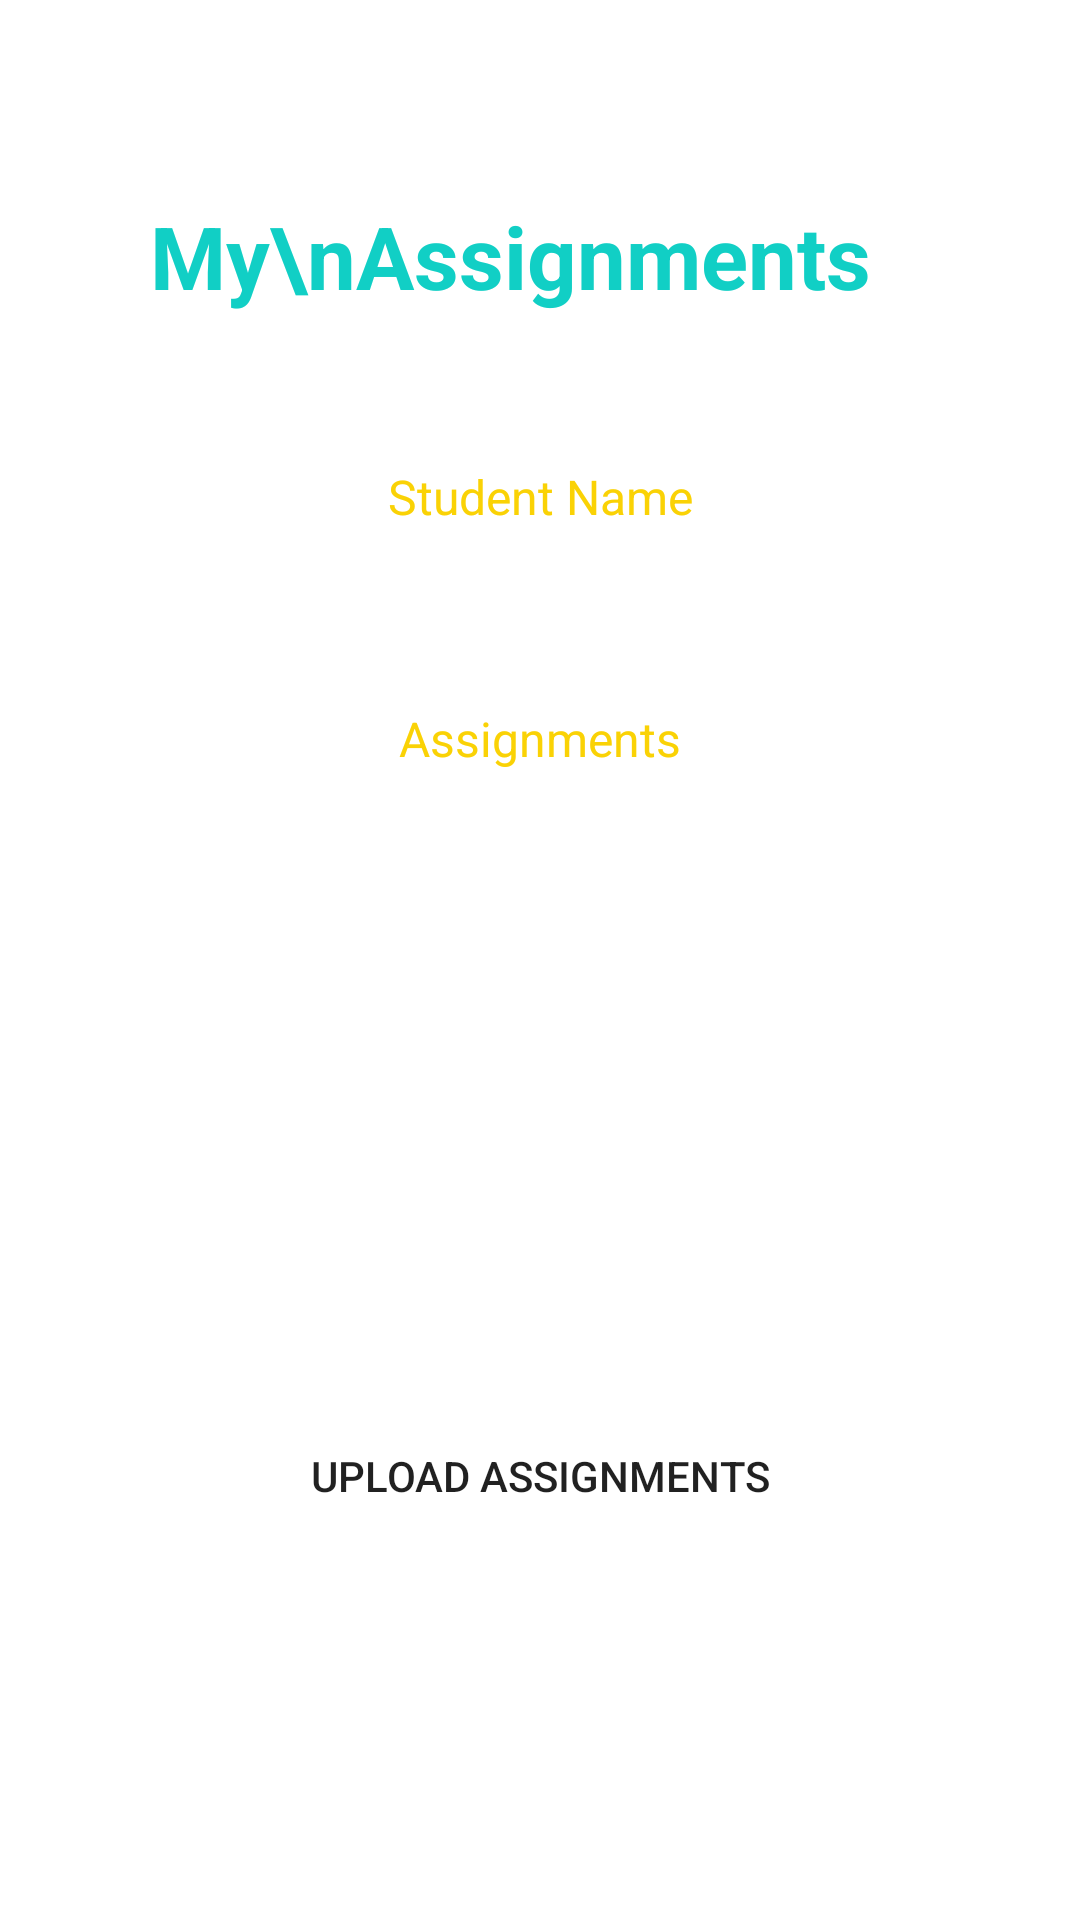

The Android layout XML behind this screen, and the referenced resources:
<!-- AndroidManifest.xml: application theme Theme.KotlinLoginregister -->
<!-- res/layout/activity_my_assignment.xml -->
<?xml version="1.0" encoding="utf-8"?>
<RelativeLayout xmlns:android="http://schemas.android.com/apk/res/android"
    xmlns:app="http://schemas.android.com/apk/res-auto"
    xmlns:tools="http://schemas.android.com/tools"
    android:layout_width="match_parent"
    android:layout_height="match_parent"
    android:layout_gravity="center"
    android:background="@drawable/school8"
    android:focusableInTouchMode="true"
    android:gravity="center"
    tools:context=".Student.MyAssignment">
    <ScrollView
        android:layout_width="match_parent"
        android:layout_height="wrap_content"
        android:layout_alignParentStart="true"
        android:layout_alignParentTop="true"
        android:layout_centerInParent="true"
        android:paddingTop="20dp">
    <LinearLayout
        android:layout_width="match_parent"
        android:layout_height="wrap_content"
        android:orientation="vertical"
        android:padding="20dp">
        <RelativeLayout
            android:layout_width="match_parent"
            android:layout_height="wrap_content">
            <TextView
                style="@style/viewParent.headerText.NoMode"
                android:layout_centerInParent="true"
                android:layout_marginStart="30sp"
                android:layout_alignParentStart="true"
                android:textColor="@color/themeColor"
                android:text="My\nAssignments" />
        </RelativeLayout>
        <TableLayout
            android:layout_width="match_parent"
            android:layout_height="wrap_content"

            android:layout_margin="40dp">

            <TableRow
                >

                <TextView
                    android:layout_width="match_parent"
                    android:layout_height="wrap_content"
                    android:text="@string/student_naame"
                    android:textColor="@color/textcolors"
                    android:padding="10sp"
                    android:textSize="16sp"
                    android:layout_weight="4"
                    android:gravity="center_horizontal"
                    />



            </TableRow>

            <TableRow>
                <TextView
                    android:id="@+id/et_name"
                    android:layout_width="match_parent"
                    android:layout_height="wrap_content"
                    android:text=""
                    android:textColor="@color/themeColor"
                    android:padding="10sp"
                    android:textSize="14sp"
                    android:layout_weight="2"
                    android:gravity="center_horizontal"
                    />



            </TableRow>
            <TableRow>
                <TextView

                    android:layout_width="match_parent"
                    android:layout_height="wrap_content"
                    android:text="@string/assignments"
                    android:textColor="@color/textcolors"
                    android:padding="10sp"
                    android:textSize="16sp"
                    android:layout_weight="4"
                    android:gravity="center_horizontal"
                    />




            </TableRow>
            <TableRow>
                <TextView
                    android:id="@+id/et_sub1"
                    android:layout_width="match_parent"
                    android:layout_height="wrap_content"
                    android:text=""
                    android:textColor="@color/themeColor"
                    android:padding="10sp"
                    android:textSize="14sp"
                    android:layout_weight="2"
                    android:gravity="center_horizontal"
                    />



            </TableRow>
            <TableRow>
                <TextView
                    android:id="@+id/et_sub2"
                    android:layout_width="match_parent"
                    android:layout_height="wrap_content"
                    android:text=""
                    android:textColor="@color/themeColor"
                    android:padding="10sp"
                    android:textSize="14sp"
                    android:layout_weight="2"
                    android:gravity="center_horizontal"
                    />



            </TableRow>
            <TableRow>
                <TextView
                    android:id="@+id/et_sub3"
                    android:layout_width="match_parent"
                    android:layout_height="wrap_content"
                    android:text=""
                    android:textColor="@color/themeColor"
                    android:padding="10sp"
                    android:textSize="14sp"
                    android:layout_weight="2"
                    android:gravity="center_horizontal"
                    />

            </TableRow>
            <TableRow>
                <TextView
                    android:id="@+id/et_sub4"
                    android:layout_width="match_parent"
                    android:layout_height="wrap_content"
                    android:text=""
                    android:textColor="@color/themeColor"
                    android:padding="10sp"
                    android:textSize="14sp"
                    android:layout_weight="2"
                    android:gravity="center_horizontal"
                    />

            </TableRow>
        </TableLayout>
        <Button
            android:id="@+id/btn_upload"
            android:layout_width="wrap_content"
            android:layout_height="wrap_content"
            android:background="@drawable/button_background_blue"
            android:layout_marginTop="5dp"
            android:text="@string/upload_assignments"
            android:layout_gravity="center">

        </Button>
        <TextView
            android:id="@+id/dwnTxt"
            android:layout_width="match_parent"
            android:layout_height="wrap_content"
            android:text=""
            android:textColor="@color/themeColor"
            android:padding="10sp"
            android:textSize="14sp"
            android:layout_weight="2"
            android:gravity="center_horizontal"
            />

        <TextView
            android:id="@+id/uriTxt"
            android:layout_width="match_parent"
            android:layout_height="wrap_content"
            android:text=""
            android:textColor="@color/themeColor"
            android:padding="10sp"
            android:textSize="14sp"
            android:layout_weight="2"
            android:gravity="center_horizontal"
            />

    </LinearLayout>
    </ScrollView>

</RelativeLayout>
<!-- resources referenced by this layout -->
<resources>
  <color name="textcolors">#FAD205</color>
  <color name="themeColor">#11CFC5</color>
  <string name="assignments">Assignments</string>
  <string name="student_naame">Student Name</string>
  <string name="upload_assignments">Upload Assignments</string>
  <style name="viewParent.headerText.NoMode">
          <item name="android:textColor">@color/darkTextColor</item>
      </style>
  <style name="Theme.KotlinLoginregister" parent="Theme.MaterialComponents.DayNight.DarkActionBar">
  
          <item name="android:statusBarColor" tools:targetApi="l">?attr/colorPrimaryVariant</item>
          
      </style>
  <color name="darkTextColor">#020000</color>
</resources>
